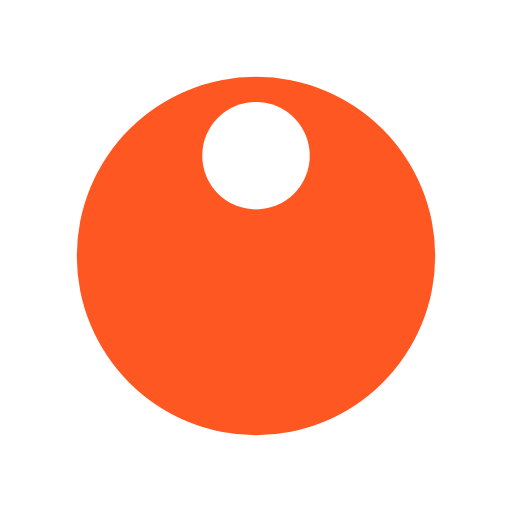
t = 0.00 s
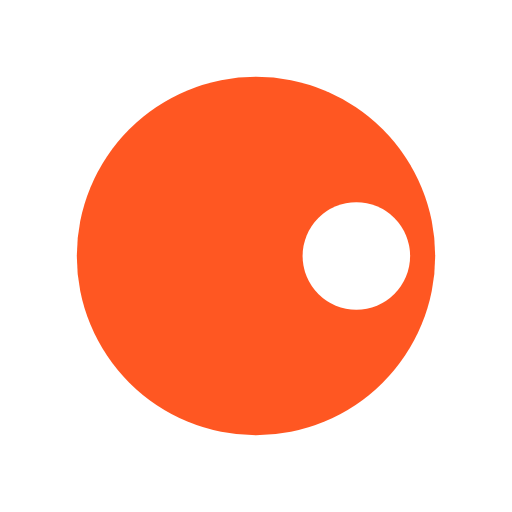
t = 0.25 s
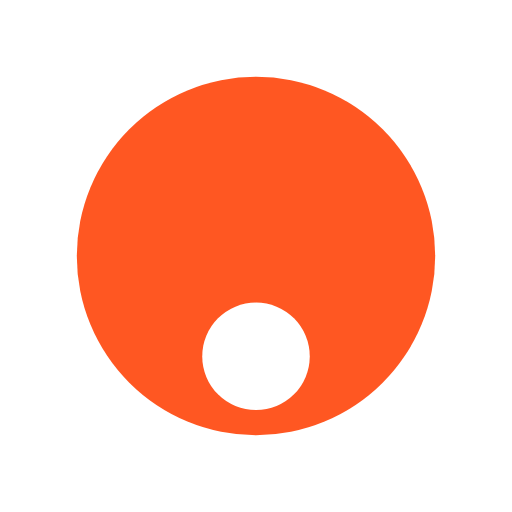
t = 0.50 s
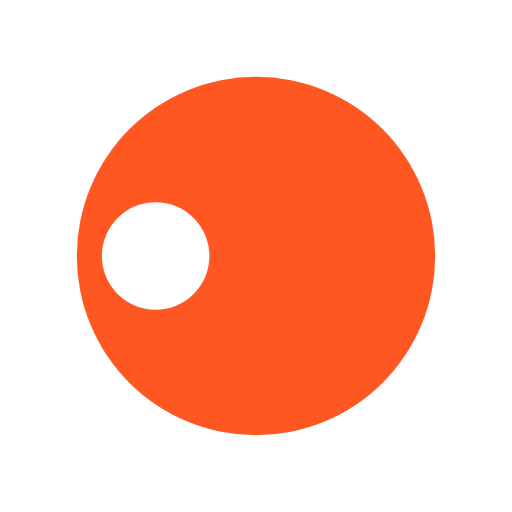
t = 0.75 s

The animated SVG that drew these frames (rendered in a browser with its animation timeline set to each time). Animation: 1 SMIL element (animateTransform=1); one cycle of 1.00 s, repeats indefinitely.

<svg width="200px"  height="200px"  xmlns="http://www.w3.org/2000/svg" viewBox="0 0 100 100" preserveAspectRatio="xMidYMid" class="lds-disk" style="background: none;"><g transform="translate(50,50)"><g ng-attr-transform="scale({{config.scale}})" transform="scale(0.7)"><circle cx="0" cy="0" r="50" ng-attr-fill="{{config.c1}}" fill="#ff5722"></circle><circle cx="0" ng-attr-cy="{{config.cy}}" ng-attr-r="{{config.r}}" ng-attr-fill="{{config.c2}}" cy="-28" r="15" fill="#ffffff" transform="rotate(270)"><animateTransform attributeName="transform" type="rotate" calcMode="linear" values="0 0 0;360 0 0" keyTimes="0;1" dur="1s" begin="0s" repeatCount="indefinite"></animateTransform></circle></g></g></svg>